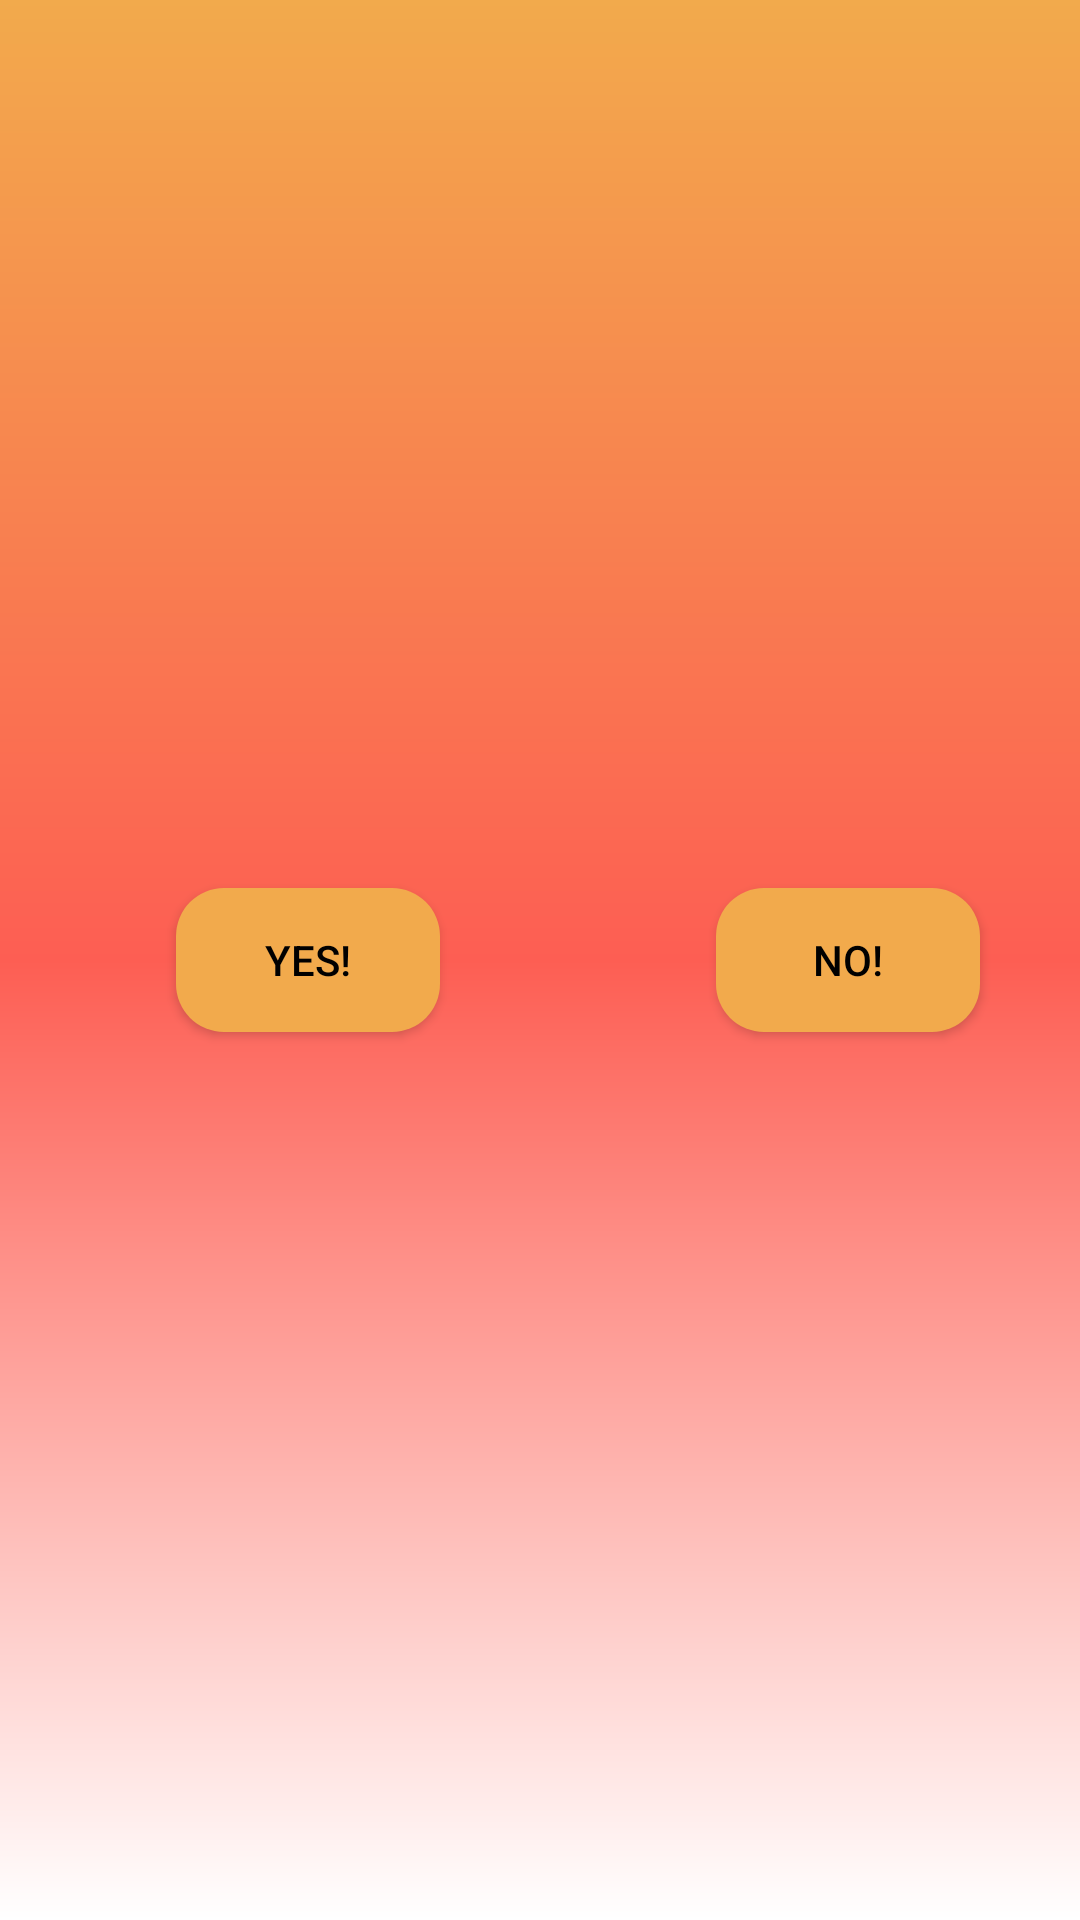

This screen was rendered from an Android layout file. Write that file and the resources it references.
<!-- AndroidManifest.xml: application theme AppTheme -->
<!-- res/layout/fragment_to_sms.xml -->
<?xml version="1.0" encoding="utf-8"?>
<androidx.constraintlayout.widget.ConstraintLayout
  xmlns:android="http://schemas.android.com/apk/res/android"
  xmlns:app="http://schemas.android.com/apk/res-auto"
  xmlns:tools="http://schemas.android.com/tools"
  android:layout_width="match_parent"
  android:layout_height="match_parent"
  android:background="@drawable/background_fill"
  tools:context=".controller.ui.toSms.ToSmsFragment">

  <androidx.constraintlayout.widget.Guideline
    android:id="@+id/guideline"
    android:layout_width="wrap_content"
    android:layout_height="wrap_content"
    android:orientation="vertical"
    app:layout_constraintEnd_toEndOf="parent"
    app:layout_constraintGuide_begin="205dp"
    app:layout_constraintStart_toStartOf="parent"/>

  <Button
    android:id="@+id/button1"
    android:layout_width="wrap_content"
    android:layout_height="wrap_content"
    android:text="@string/yes"
    android:background="@drawable/rounded_buttons"
    android:textColor="@color/colorPrimaryDark"
    app:layout_constraintTop_toTopOf="parent"
    app:layout_constraintBottom_toBottomOf="parent"
    app:layout_constraintStart_toStartOf="parent"
    app:layout_constraintEnd_toEndOf="@id/guideline"/>

  <Button
    android:id="@+id/button2"
    android:layout_width="wrap_content"
    android:layout_height="wrap_content"
    android:text="@string/no"
    android:background="@drawable/rounded_buttons"
    android:textColor="@color/colorPrimaryDark"
    app:layout_constraintTop_toTopOf="parent"
    app:layout_constraintBottom_toBottomOf="parent"
    app:layout_constraintStart_toStartOf="@id/guideline"
    app:layout_constraintEnd_toEndOf="parent"/>

  <TextView
    android:id="@+id/text_notifications"
    android:layout_width="match_parent"
    android:layout_height="wrap_content"
    android:layout_marginTop="8dp"
    android:layout_marginStart="8dp"
    android:layout_marginEnd="8dp"
    android:textAlignment="center"
    android:textSize="20sp"
    android:fontFamily="sans-serif-condensed-medium"
    android:textStyle="bold"
    app:layout_constraintBottom_toBottomOf="@id/button1"
    app:layout_constraintEnd_toEndOf="parent"
    app:layout_constraintStart_toStartOf="parent"
    app:layout_constraintTop_toTopOf="parent"/>
</androidx.constraintlayout.widget.ConstraintLayout>
<!-- resources referenced by this layout -->
<resources>
  <color name="colorPrimaryDark">#000000</color>
  <!-- drawable background_fill (drawable) -->
  <shape xmlns:android="http://schemas.android.com/apk/res/android"
    android:shape="rectangle">
    <gradient
      android:angle="90"
      android:centerColor="@color/sunset_orange"
      android:endColor="@color/colorAccent"
      android:startColor="#FFFFFF"
      android:type="linear"/>
  </shape>
  <!-- drawable rounded_buttons (drawable) -->
  <?xml version="1.0" encoding="utf-8"?>
  <shape xmlns:android="http://schemas.android.com/apk/res/android">
    <corners android:radius="16dp"/>
    <solid android:color="@color/colorAccent"/>
  </shape>
  <string name="no">No!</string>
  <string name="yes">Yes!</string>
  <style name="AppTheme" parent="Theme.AppCompat.Light.DarkActionBar">
      
      <item name="colorPrimary">@color/colorPrimary</item>
      <item name="colorPrimaryDark">@color/colorPrimaryDark</item>
      <item name="colorAccent">@color/colorAccent</item>
    </style>
  <color name="sunset_orange"> #FD5E53</color>
  <color name="colorAccent">#F2AA4C</color>
  <color name="colorPrimary">#ff8000</color>
</resources>
